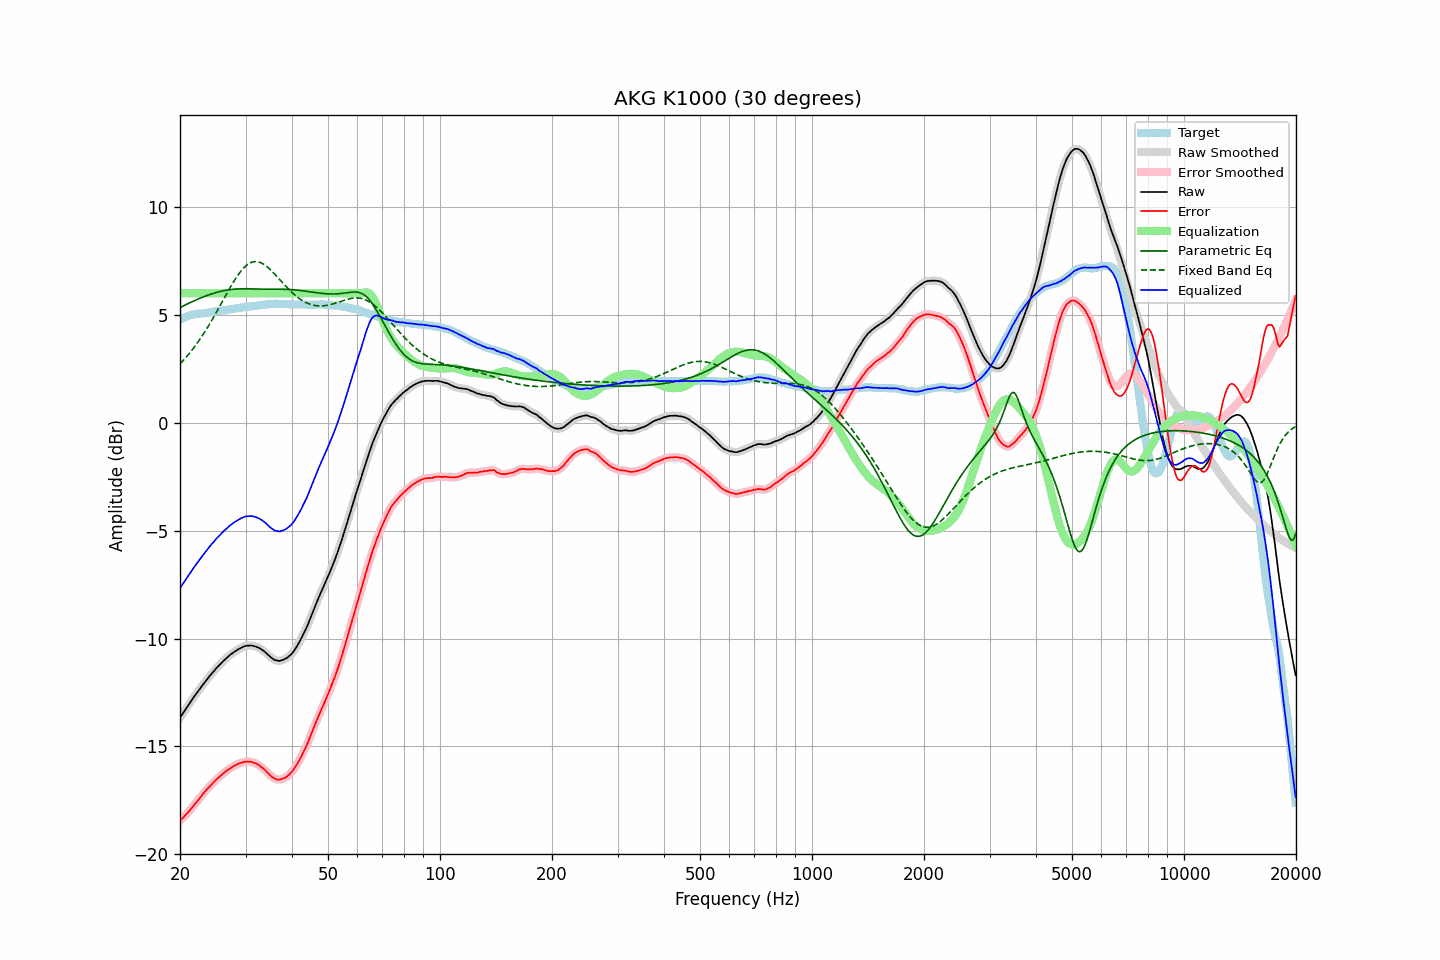

Values plotted in this chart, from the file beside it:
frequency, raw, error, smoothed, error_smoothed, equalization, parametric_eq, fixed_band_eq, equalized_raw, equalized_smoothed, target
20.00, -13.67, -18.44, -13.67, -18.45, 6.00, 5.33, 2.72, -7.67, -7.67, 4.77
20.20, -13.56, -18.37, -13.56, -18.37, 6.00, 5.37, 2.80, -7.56, -7.56, 4.81
20.40, -13.45, -18.30, -13.45, -18.29, 6.00, 5.40, 2.88, -7.45, -7.45, 4.85
20.61, -13.33, -18.20, -13.33, -18.21, 6.00, 5.44, 2.96, -7.33, -7.33, 4.87
20.81, -13.22, -18.13, -13.22, -18.14, 6.00, 5.48, 3.05, -7.22, -7.22, 4.91
21.02, -13.11, -18.06, -13.11, -18.05, 6.00, 5.52, 3.13, -7.11, -7.11, 4.95
21.23, -13.00, -17.97, -13.00, -17.97, 6.00, 5.55, 3.23, -7.00, -7.00, 4.97
21.44, -12.89, -17.88, -12.89, -17.88, 6.00, 5.59, 3.32, -6.89, -6.89, 4.99
21.66, -12.78, -17.79, -12.78, -17.79, 6.00, 5.62, 3.41, -6.78, -6.78, 5.01
21.87, -12.67, -17.69, -12.67, -17.70, 6.00, 5.66, 3.51, -6.67, -6.67, 5.02
22.09, -12.57, -17.61, -12.57, -17.61, 6.00, 5.69, 3.61, -6.57, -6.57, 5.04
22.31, -12.47, -17.52, -12.47, -17.52, 6.00, 5.72, 3.72, -6.47, -6.47, 5.05
22.54, -12.37, -17.42, -12.37, -17.42, 6.00, 5.75, 3.82, -6.37, -6.37, 5.05
22.76, -12.27, -17.33, -12.27, -17.32, 6.00, 5.78, 3.93, -6.27, -6.27, 5.06
22.99, -12.16, -17.22, -12.17, -17.23, 6.00, 5.81, 4.05, -6.16, -6.17, 5.06
23.22, -12.07, -17.14, -12.07, -17.14, 6.00, 5.84, 4.16, -6.07, -6.07, 5.07
23.45, -11.97, -17.05, -11.97, -17.05, 6.00, 5.87, 4.28, -5.97, -5.97, 5.08
23.69, -11.88, -16.97, -11.88, -16.97, 6.00, 5.90, 4.40, -5.88, -5.88, 5.09
23.92, -11.78, -16.89, -11.78, -16.89, 6.00, 5.93, 4.52, -5.78, -5.78, 5.11
24.16, -11.69, -16.82, -11.69, -16.81, 6.00, 5.95, 4.64, -5.69, -5.69, 5.13
24.40, -11.60, -16.74, -11.60, -16.74, 6.00, 5.98, 4.77, -5.60, -5.60, 5.14
24.65, -11.52, -16.66, -11.52, -16.66, 6.00, 6.00, 4.90, -5.52, -5.52, 5.14
24.89, -11.43, -16.59, -11.43, -16.58, 6.00, 6.02, 5.03, -5.43, -5.43, 5.16
25.14, -11.34, -16.51, -11.35, -16.51, 6.00, 6.04, 5.16, -5.34, -5.35, 5.17
25.39, -11.27, -16.44, -11.27, -16.44, 6.00, 6.06, 5.30, -5.27, -5.27, 5.17
25.65, -11.19, -16.38, -11.19, -16.37, 6.00, 6.08, 5.43, -5.19, -5.19, 5.18
25.91, -11.11, -16.31, -11.11, -16.31, 6.00, 6.10, 5.57, -5.11, -5.11, 5.19
26.16, -11.04, -16.24, -11.04, -16.24, 6.00, 6.11, 5.70, -5.04, -5.04, 5.20
26.43, -10.97, -16.18, -10.97, -16.18, 6.00, 6.13, 5.84, -4.97, -4.97, 5.21
26.69, -10.90, -16.13, -10.90, -16.13, 6.00, 6.14, 5.97, -4.90, -4.90, 5.23
26.96, -10.83, -16.07, -10.83, -16.08, 6.00, 6.15, 6.11, -4.83, -4.83, 5.24
27.23, -10.77, -16.02, -10.77, -16.02, 6.00, 6.16, 6.24, -4.77, -4.77, 5.25
27.50, -10.71, -15.98, -10.71, -15.98, 6.00, 6.17, 6.36, -4.71, -4.71, 5.27
27.77, -10.66, -15.93, -10.66, -15.93, 6.00, 6.18, 6.49, -4.66, -4.66, 5.27
28.05, -10.60, -15.89, -10.61, -15.89, 6.00, 6.19, 6.61, -4.60, -4.61, 5.29
28.33, -10.56, -15.85, -10.56, -15.85, 6.00, 6.19, 6.72, -4.56, -4.56, 5.29
28.62, -10.51, -15.82, -10.51, -15.82, 6.00, 6.20, 6.83, -4.51, -4.51, 5.31
28.90, -10.47, -15.79, -10.47, -15.79, 6.00, 6.20, 6.94, -4.47, -4.47, 5.32
29.19, -10.43, -15.76, -10.43, -15.76, 6.00, 6.20, 7.03, -4.43, -4.43, 5.32
29.48, -10.40, -15.74, -10.40, -15.74, 6.00, 6.20, 7.12, -4.40, -4.40, 5.34
29.78, -10.36, -15.71, -10.36, -15.72, 6.00, 6.20, 7.20, -4.36, -4.36, 5.35
30.08, -10.34, -15.70, -10.34, -15.71, 6.00, 6.20, 7.27, -4.34, -4.34, 5.36
30.38, -10.33, -15.70, -10.33, -15.70, 6.00, 6.20, 7.33, -4.33, -4.33, 5.37
30.68, -10.33, -15.71, -10.32, -15.70, 6.00, 6.20, 7.38, -4.33, -4.32, 5.38
30.99, -10.32, -15.71, -10.33, -15.72, 6.00, 6.20, 7.42, -4.32, -4.33, 5.39
31.30, -10.33, -15.73, -10.33, -15.73, 6.00, 6.20, 7.44, -4.33, -4.33, 5.40
31.61, -10.35, -15.77, -10.35, -15.76, 6.00, 6.19, 7.46, -4.35, -4.35, 5.42
31.93, -10.37, -15.79, -10.37, -15.79, 6.00, 6.19, 7.47, -4.37, -4.37, 5.41
32.24, -10.40, -15.82, -10.40, -15.83, 6.00, 6.19, 7.46, -4.40, -4.40, 5.42
32.57, -10.43, -15.86, -10.43, -15.87, 6.00, 6.19, 7.45, -4.43, -4.43, 5.43
32.89, -10.47, -15.92, -10.47, -15.92, 6.00, 6.19, 7.42, -4.47, -4.47, 5.45
33.22, -10.52, -15.97, -10.52, -15.97, 6.00, 6.18, 7.39, -4.52, -4.52, 5.45
33.55, -10.57, -16.04, -10.57, -16.04, 6.00, 6.18, 7.34, -4.57, -4.57, 5.47
33.89, -10.63, -16.10, -10.63, -16.10, 6.00, 6.18, 7.29, -4.63, -4.63, 5.47
34.23, -10.70, -16.18, -10.70, -16.18, 6.00, 6.18, 7.24, -4.70, -4.70, 5.48
34.57, -10.77, -16.25, -10.77, -16.26, 6.00, 6.18, 7.17, -4.77, -4.77, 5.48
34.92, -10.84, -16.33, -10.84, -16.33, 6.00, 6.18, 7.11, -4.84, -4.84, 5.49
35.27, -10.90, -16.40, -10.90, -16.39, 6.00, 6.18, 7.03, -4.90, -4.90, 5.50
35.62, -10.95, -16.45, -10.95, -16.45, 6.00, 6.18, 6.96, -4.95, -4.95, 5.50
35.97, -11.00, -16.50, -10.99, -16.49, 6.00, 6.18, 6.88, -5.00, -4.99, 5.49
... 635 more rows
